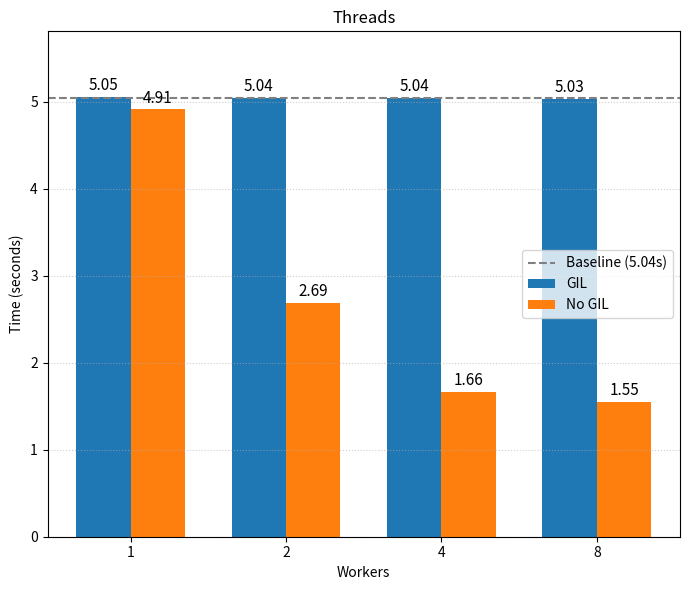

Generate this figure with matplotlib:
import matplotlib.pyplot as plt
import numpy as np

workers = [1, 2, 4, 8]
baseline = 5.04

gil = [5.05, 5.04, 5.04, 5.03]
no_gil = [4.91, 2.69, 1.66, 1.55]

x = np.arange(len(workers))
width = 0.35

fig, ax = plt.subplots(figsize=(7, 6))

bars_gil = ax.bar(x - width / 2, gil, width, label="GIL")
bars_nogil = ax.bar(x + width / 2, no_gil, width, label="No GIL")

for bars in (bars_gil, bars_nogil):
    ax.bar_label(bars, fmt="%.2f", padding=2, fontsize=11)

ax.axhline(
    baseline,
    color="gray",
    linestyle="--",
    linewidth=1.5,
    label=f"Baseline ({baseline}s)",
)

ax.set_title("Threads")
ax.set_xlabel("Workers")
ax.set_ylabel("Time (seconds)")
ax.set_xticks(x)
ax.set_xticklabels(workers)
ax.set_ylim(0, max(gil + no_gil) * 1.15)
ax.grid(True, axis="y", linestyle=":", alpha=0.6)
ax.legend()

fig.tight_layout()
plt.savefig("benchmark_threads.png", dpi=150)
